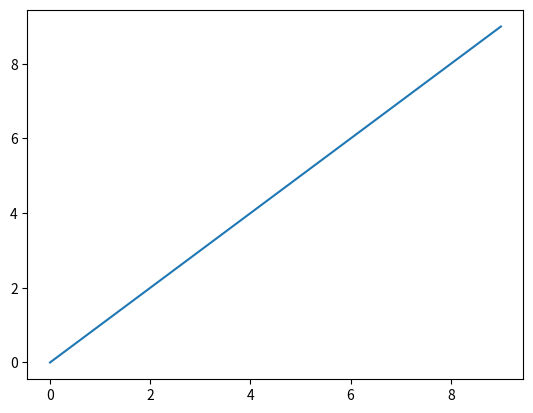
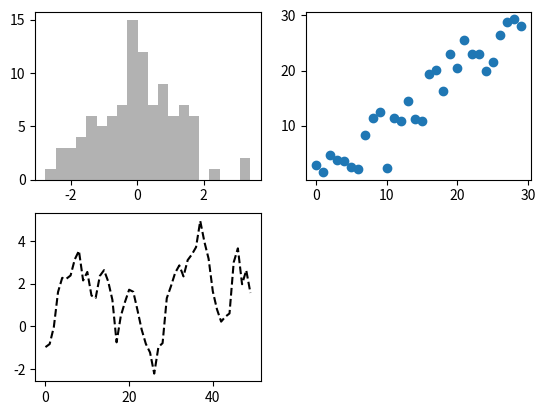
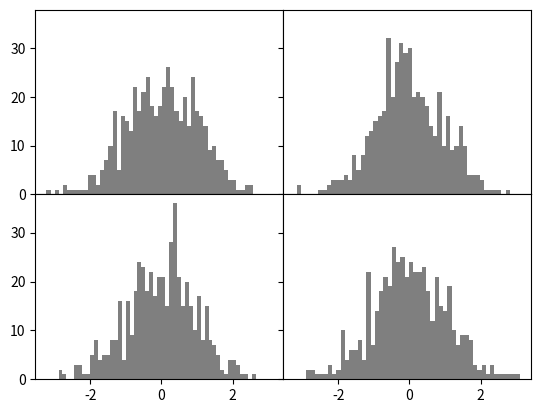

Write the Python code that produced these figures, in order.
import matplotlib.pyplot as plt
import numpy as np
import pandas as pd
from numpy import nan as NA
# %matplotlib

data = np.arange(10)
plt.plot(data)
fig = plt.figure()
ax1 = fig.add_subplot(2, 2, 1)
ax2 = fig.add_subplot(2, 2, 2)
ax3 = fig.add_subplot(2, 2, 3)
plt.plot(np.random.randn(50).cumsum(), 'k--')
_ = ax1.hist(np.random.randn(100), bins=20, color='k', alpha=0.3)
ax2.scatter(np.arange(30), np.arange(30) + 3 * np.random.randn(30))
fig, axes = plt.subplots(2, 3)

fig, axes = plt.subplots(2, 2, sharex=True, sharey=True)

for i in range(2):
    for j in range(2):
        axes[i, j].hist(np.random.randn(500), bins=50, color='k', alpha=0.5)

plt.subplots_adjust(wspace=0, hspace=0)
